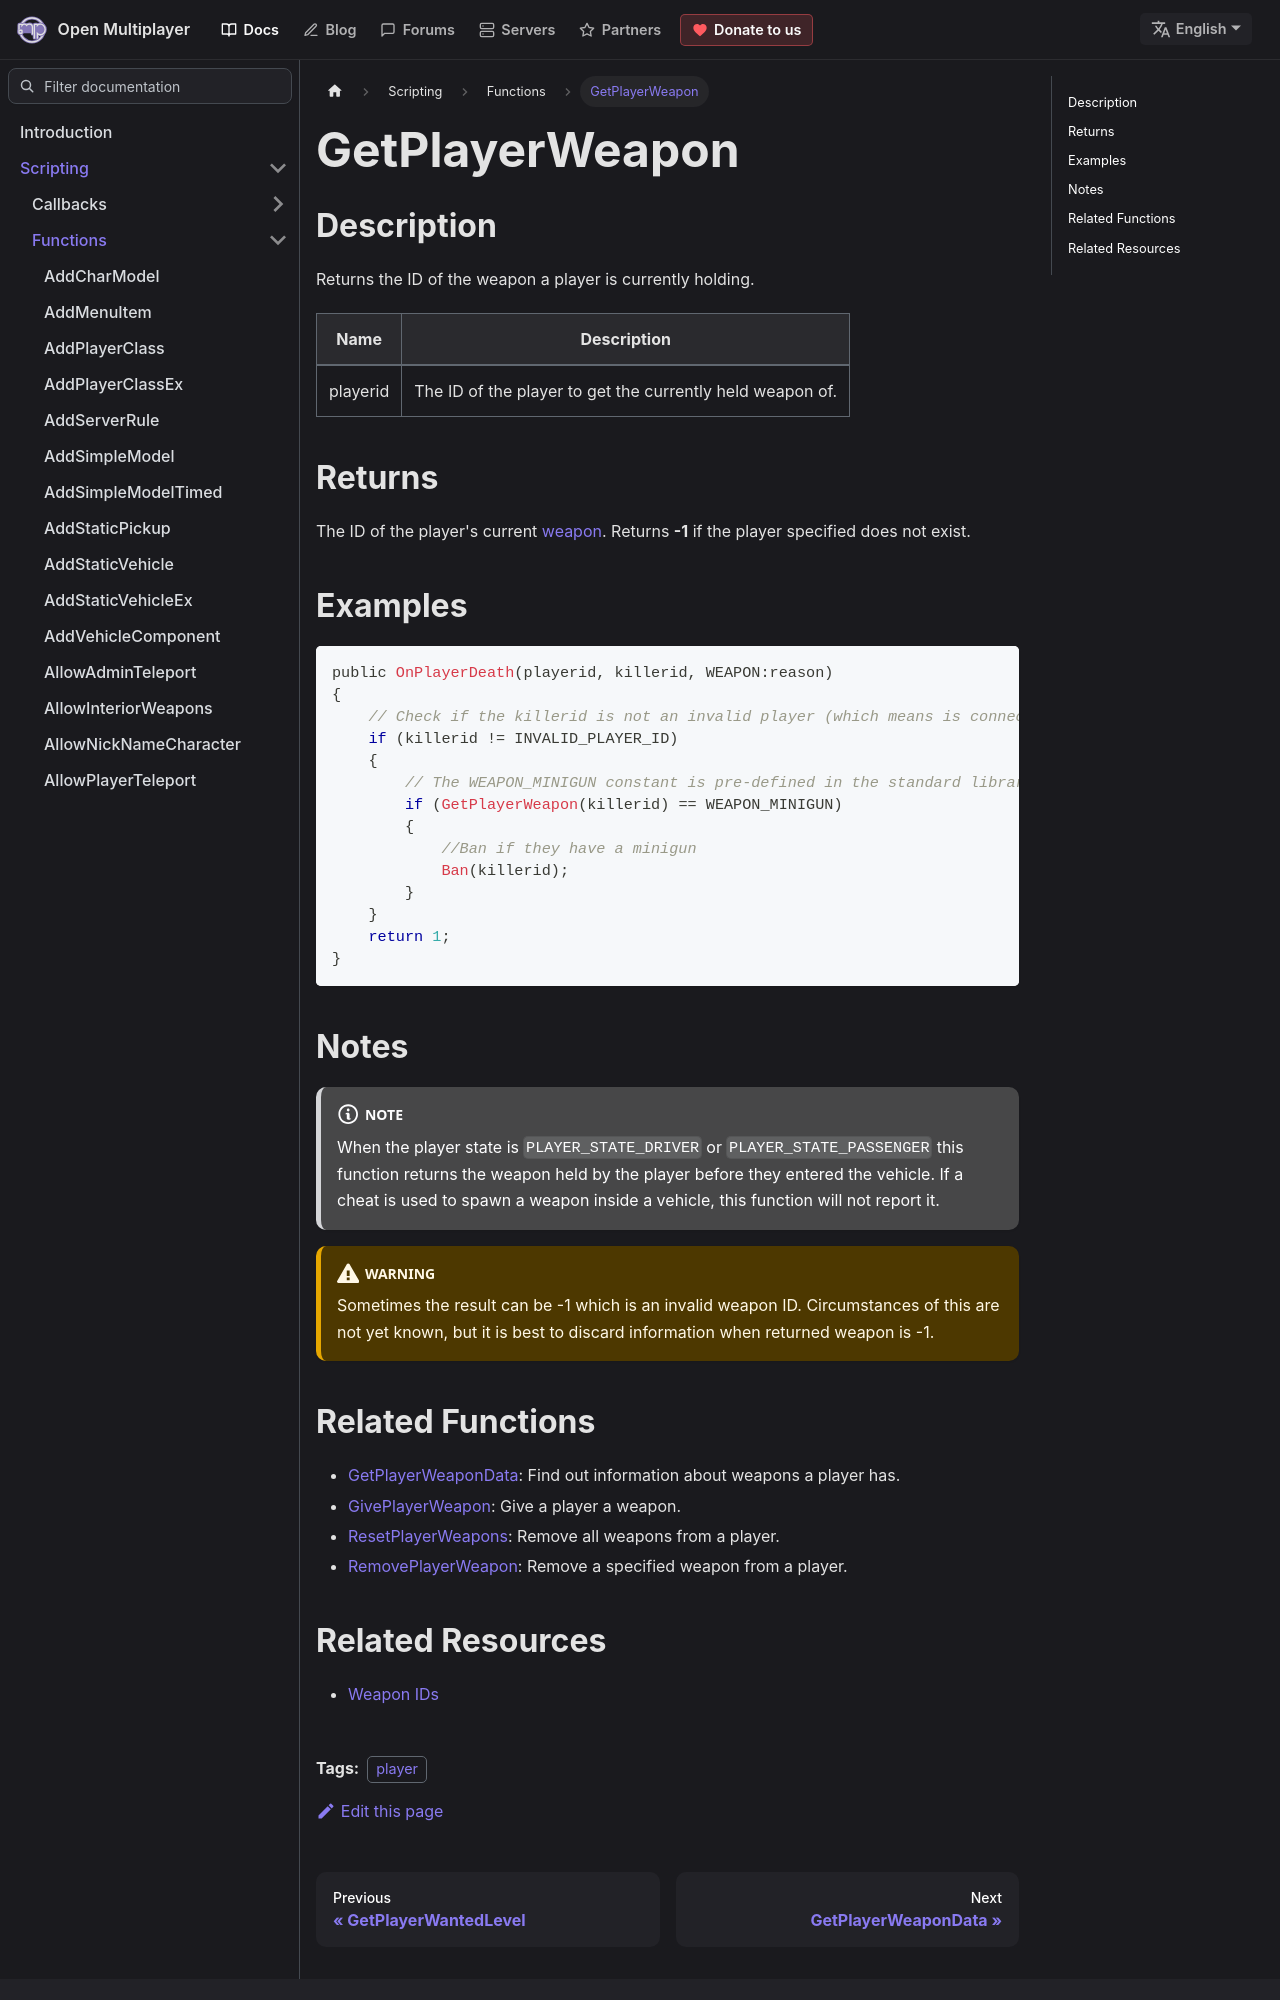

repository: openmultiplayer/web · page: docs/scripting/functions/GetPlayerWeapon.html · generator: docusaurus

---
title: GetPlayerWeapon
sidebar_label: GetPlayerWeapon
description: Returns the ID of the weapon a player is currently holding.
tags: ["player"]
---

## Description

Returns the ID of the weapon a player is currently holding.

| Name     | Description                                               |
| -------- | --------------------------------------------------------- |
| playerid | The ID of the player to get the currently held weapon of. |

## Returns

The ID of the player's current [weapon](../resources/weaponids). Returns **-1** if the player specified does not exist.

## Examples

```c
public OnPlayerDeath(playerid, killerid, WEAPON:reason)
{
    // Check if the killerid is not an invalid player (which means is connected).
    if (killerid != INVALID_PLAYER_ID)
    {
        // The WEAPON_MINIGUN constant is pre-defined in the standard library and is equal to 38.
        if (GetPlayerWeapon(killerid) == WEAPON_MINIGUN)
        {
            //Ban if they have a minigun
            Ban(killerid);
        }
    }
    return 1;
}
```

## Notes

:::note

When the player state is `PLAYER_STATE_DRIVER` or `PLAYER_STATE_PASSENGER` this function returns the weapon held by the player before they entered the vehicle. If a cheat is used to spawn a weapon inside a vehicle, this function will not report it.

:::

:::warning

Sometimes the result can be -1 which is an invalid weapon ID. Circumstances of this are not yet known, but it is best to discard information when returned weapon is -1.

:::
